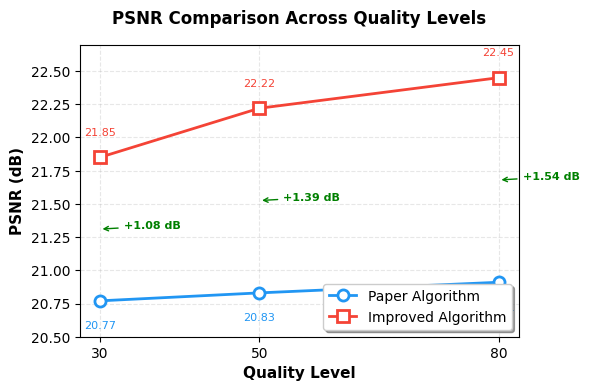
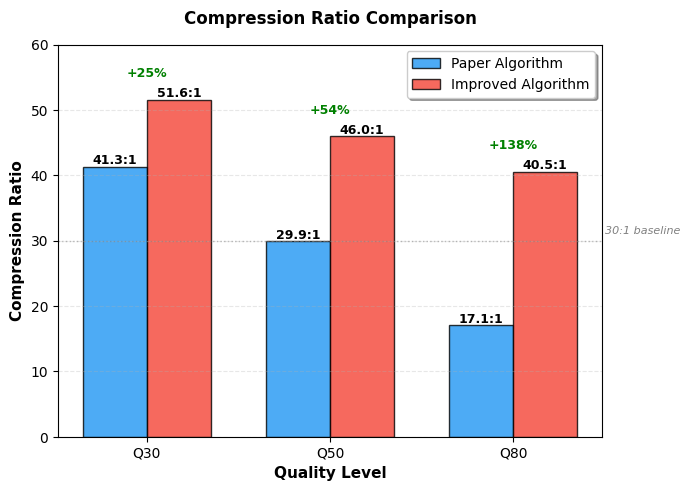
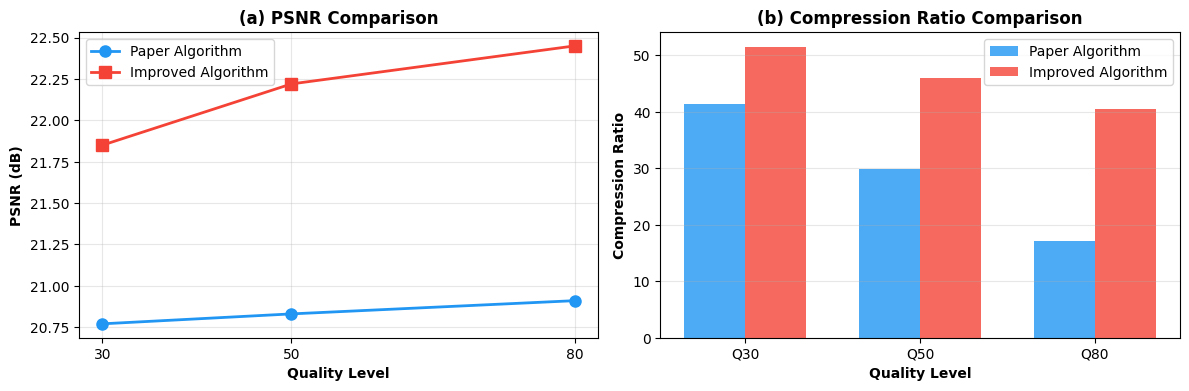
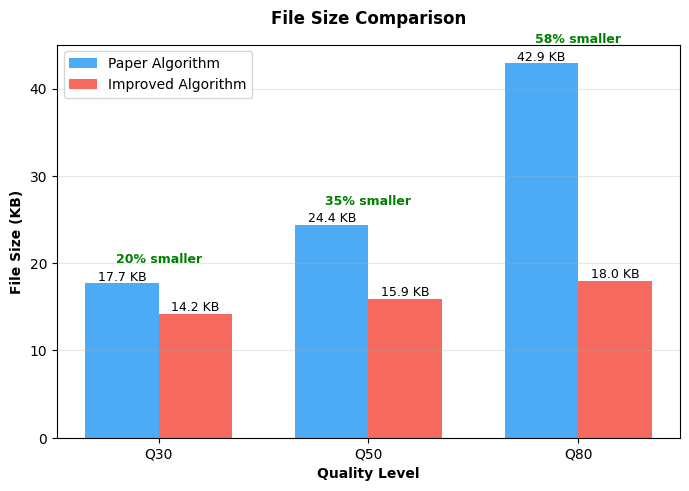

Recreate these plots in Python, in order.
"""
Generate Graphs for Project Report
===================================

This script generates Figures 5.2 and 5.3 for the project report:
- Figure 5.2: PSNR Comparison Line Graph
- Figure 5.3: Compression Ratio Bar Chart

Run this script to automatically generate publication-quality graphs.
"""

import matplotlib.pyplot as plt
import numpy as np

# Set publication-quality parameters
plt.rcParams['font.family'] = 'Times New Roman'
plt.rcParams['font.size'] = 10
plt.rcParams['figure.dpi'] = 300

def generate_psnr_comparison():
    """Generate Figure 5.2: PSNR Comparison Graph"""
    
    # Data from our results
    quality_levels = [30, 50, 80]
    paper_psnr = [20.77, 20.83, 20.91]
    improved_psnr = [21.85, 22.22, 22.45]
    
    # Create figure
    fig, ax = plt.subplots(figsize=(6, 4))
    
    # Plot lines
    ax.plot(quality_levels, paper_psnr, 'o-', 
            color='#2196F3', linewidth=2, markersize=8,
            label='Paper Algorithm', markerfacecolor='white', 
            markeredgewidth=2)
    
    ax.plot(quality_levels, improved_psnr, 's-', 
            color='#F44336', linewidth=2, markersize=8,
            label='Improved Algorithm', markerfacecolor='white', 
            markeredgewidth=2)
    
    # Add value labels on points
    for i, (q, p_psnr, i_psnr) in enumerate(zip(quality_levels, paper_psnr, improved_psnr)):
        ax.text(q, p_psnr - 0.15, f'{p_psnr:.2f}', 
                ha='center', va='top', fontsize=8, color='#2196F3')
        ax.text(q, i_psnr + 0.15, f'{i_psnr:.2f}', 
                ha='center', va='bottom', fontsize=8, color='#F44336')
    
    # Formatting
    ax.set_xlabel('Quality Level', fontsize=11, fontweight='bold')
    ax.set_ylabel('PSNR (dB)', fontsize=11, fontweight='bold')
    ax.set_title('PSNR Comparison Across Quality Levels', 
                 fontsize=12, fontweight='bold', pad=15)
    
    ax.set_xticks(quality_levels)
    ax.set_ylim(20.5, 22.7)
    ax.grid(True, alpha=0.3, linestyle='--')
    ax.legend(loc='lower right', frameon=True, shadow=True)
    
    # Add improvement annotations
    for i, q in enumerate(quality_levels):
        improvement = improved_psnr[i] - paper_psnr[i]
        mid_y = (paper_psnr[i] + improved_psnr[i]) / 2
        ax.annotate(f'+{improvement:.2f} dB', 
                   xy=(q, mid_y), xytext=(q + 3, mid_y),
                   fontsize=8, color='green', fontweight='bold',
                   arrowprops=dict(arrowstyle='->', color='green', lw=1))
    
    plt.tight_layout()
    plt.savefig('Figure_5_2_PSNR_Comparison.png', dpi=300, bbox_inches='tight')
    print("✓ Generated: Figure_5_2_PSNR_Comparison.png")
    plt.close()


def generate_compression_ratio_chart():
    """Generate Figure 5.3: Compression Ratio Bar Chart"""
    
    # Data from our results
    quality_levels = ['Q30', 'Q50', 'Q80']
    paper_ratios = [41.32, 29.91, 17.05]
    improved_ratios = [51.58, 45.96, 40.55]
    
    # Create figure
    fig, ax = plt.subplots(figsize=(7, 5))
    
    # Set bar positions
    x = np.arange(len(quality_levels))
    width = 0.35
    
    # Create bars
    bars1 = ax.bar(x - width/2, paper_ratios, width, 
                   label='Paper Algorithm',
                   color='#2196F3', alpha=0.8, edgecolor='black', linewidth=1)
    
    bars2 = ax.bar(x + width/2, improved_ratios, width,
                   label='Improved Algorithm',
                   color='#F44336', alpha=0.8, edgecolor='black', linewidth=1)
    
    # Add value labels on bars
    for bars in [bars1, bars2]:
        for bar in bars:
            height = bar.get_height()
            ax.text(bar.get_x() + bar.get_width()/2., height,
                   f'{height:.1f}:1',
                   ha='center', va='bottom', fontsize=9, fontweight='bold')
    
    # Add improvement percentage labels
    for i, (paper, improved) in enumerate(zip(paper_ratios, improved_ratios)):
        improvement_pct = ((improved - paper) / paper) * 100
        ax.text(i, max(paper, improved) + 3, 
               f'+{improvement_pct:.0f}%',
               ha='center', va='bottom', fontsize=9, 
               color='green', fontweight='bold')
    
    # Formatting
    ax.set_xlabel('Quality Level', fontsize=11, fontweight='bold')
    ax.set_ylabel('Compression Ratio', fontsize=11, fontweight='bold')
    ax.set_title('Compression Ratio Comparison', 
                 fontsize=12, fontweight='bold', pad=15)
    
    ax.set_xticks(x)
    ax.set_xticklabels(quality_levels)
    ax.set_ylim(0, 60)
    ax.legend(loc='upper right', frameon=True, shadow=True)
    ax.grid(True, axis='y', alpha=0.3, linestyle='--')
    
    # Add horizontal line for reference
    ax.axhline(y=30, color='gray', linestyle=':', linewidth=1, alpha=0.5)
    ax.text(2.5, 31, '30:1 baseline', fontsize=8, color='gray', style='italic')
    
    plt.tight_layout()
    plt.savefig('Figure_5_3_Compression_Ratio.png', dpi=300, bbox_inches='tight')
    print("✓ Generated: Figure_5_3_Compression_Ratio.png")
    plt.close()


def generate_combined_comparison():
    """Generate a combined comparison figure (bonus)"""
    
    fig, (ax1, ax2) = plt.subplots(1, 2, figsize=(12, 4))
    
    # Left: PSNR
    quality_levels = [30, 50, 80]
    paper_psnr = [20.77, 20.83, 20.91]
    improved_psnr = [21.85, 22.22, 22.45]
    
    ax1.plot(quality_levels, paper_psnr, 'o-', 
            color='#2196F3', linewidth=2, markersize=8,
            label='Paper Algorithm')
    ax1.plot(quality_levels, improved_psnr, 's-', 
            color='#F44336', linewidth=2, markersize=8,
            label='Improved Algorithm')
    
    ax1.set_xlabel('Quality Level', fontweight='bold')
    ax1.set_ylabel('PSNR (dB)', fontweight='bold')
    ax1.set_title('(a) PSNR Comparison', fontweight='bold')
    ax1.set_xticks(quality_levels)
    ax1.grid(True, alpha=0.3)
    ax1.legend()
    
    # Right: Compression Ratio
    quality_labels = ['Q30', 'Q50', 'Q80']
    paper_ratios = [41.32, 29.91, 17.05]
    improved_ratios = [51.58, 45.96, 40.55]
    
    x = np.arange(len(quality_labels))
    width = 0.35
    
    ax2.bar(x - width/2, paper_ratios, width, 
           label='Paper Algorithm', color='#2196F3', alpha=0.8)
    ax2.bar(x + width/2, improved_ratios, width,
           label='Improved Algorithm', color='#F44336', alpha=0.8)
    
    ax2.set_xlabel('Quality Level', fontweight='bold')
    ax2.set_ylabel('Compression Ratio', fontweight='bold')
    ax2.set_title('(b) Compression Ratio Comparison', fontweight='bold')
    ax2.set_xticks(x)
    ax2.set_xticklabels(quality_labels)
    ax2.legend()
    ax2.grid(True, axis='y', alpha=0.3)
    
    plt.tight_layout()
    plt.savefig('Figure_Combined_Comparison.png', dpi=300, bbox_inches='tight')
    print("✓ Generated: Figure_Combined_Comparison.png (Bonus)")
    plt.close()


def generate_file_size_comparison():
    """Generate file size comparison chart (bonus)"""
    
    fig, ax = plt.subplots(figsize=(7, 5))
    
    quality_levels = ['Q30', 'Q50', 'Q80']
    paper_sizes = [17.7, 24.4, 42.9]  # KB
    improved_sizes = [14.2, 15.9, 18.0]  # KB
    
    x = np.arange(len(quality_levels))
    width = 0.35
    
    bars1 = ax.bar(x - width/2, paper_sizes, width,
                   label='Paper Algorithm', color='#2196F3', alpha=0.8)
    bars2 = ax.bar(x + width/2, improved_sizes, width,
                   label='Improved Algorithm', color='#F44336', alpha=0.8)
    
    # Add value labels
    for bars in [bars1, bars2]:
        for bar in bars:
            height = bar.get_height()
            ax.text(bar.get_x() + bar.get_width()/2., height,
                   f'{height:.1f} KB',
                   ha='center', va='bottom', fontsize=9)
    
    # Add savings percentage
    for i, (paper, improved) in enumerate(zip(paper_sizes, improved_sizes)):
        savings = ((paper - improved) / paper) * 100
        ax.text(i, max(paper, improved) + 2,
               f'{savings:.0f}% smaller',
               ha='center', va='bottom', fontsize=9,
               color='green', fontweight='bold')
    
    ax.set_xlabel('Quality Level', fontweight='bold')
    ax.set_ylabel('File Size (KB)', fontweight='bold')
    ax.set_title('File Size Comparison', fontweight='bold', pad=15)
    ax.set_xticks(x)
    ax.set_xticklabels(quality_levels)
    ax.legend()
    ax.grid(True, axis='y', alpha=0.3)
    
    plt.tight_layout()
    plt.savefig('Figure_File_Size_Comparison.png', dpi=300, bbox_inches='tight')
    print("✓ Generated: Figure_File_Size_Comparison.png (Bonus)")
    plt.close()


def main():
    """Generate all report graphs"""
    print("Generating Report Graphs...")
    print("=" * 50)
    
    try:
        # Generate required figures
        generate_psnr_comparison()
        generate_compression_ratio_chart()
        
        # Generate bonus figures
        generate_combined_comparison()
        generate_file_size_comparison()
        
        print("=" * 50)
        print("✓ All graphs generated successfully!")
        print("\nGenerated Files:")
        print("  1. Figure_5_2_PSNR_Comparison.png")
        print("  2. Figure_5_3_Compression_Ratio.png")
        print("  3. Figure_Combined_Comparison.png (Bonus)")
        print("  4. Figure_File_Size_Comparison.png (Bonus)")
        print("\nThese images are ready to insert into your report!")
        
    except Exception as e:
        print(f"Error generating graphs: {e}")
        print("Make sure matplotlib is installed: pip install matplotlib")


if __name__ == "__main__":
    main()
